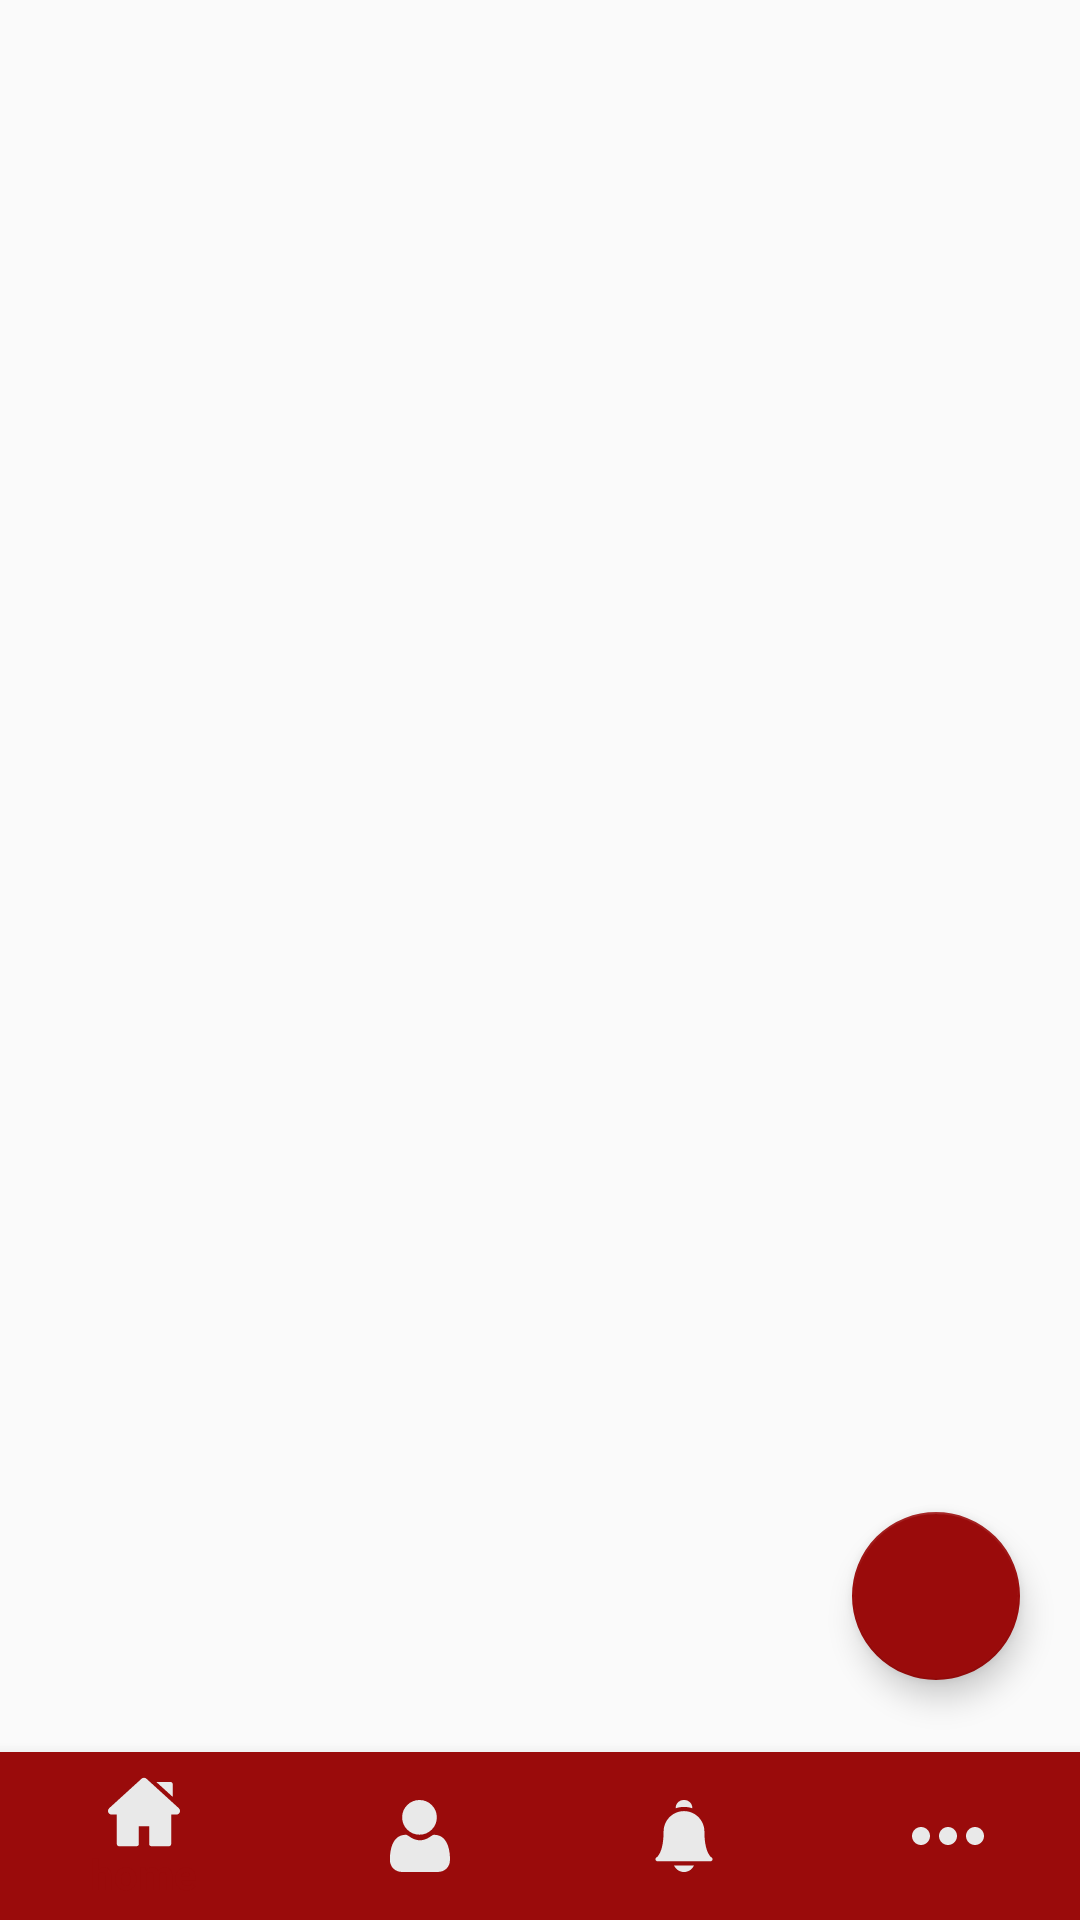

Here is an Android app screen rendered from its layout file. Give the layout XML and the strings, colors and styles it references.
<!-- AndroidManifest.xml: application theme AppTheme -->
<!-- res/layout/activity_home_cycle.xml -->
<?xml version="1.0" encoding="utf-8"?>
<RelativeLayout xmlns:android="http://schemas.android.com/apk/res/android"
    xmlns:app="http://schemas.android.com/apk/res-auto"
    xmlns:tools="http://schemas.android.com/tools"
    android:layout_width="match_parent"
    android:layout_height="match_parent"
    tools:context=".ui.activities.homeCycleActivity.HomeCycleActivity">

    <LinearLayout
        android:layout_width="match_parent"
        android:layout_height="match_parent"
        android:orientation="vertical">

        <FrameLayout
            android:id="@+id/homeContainer"
            android:layout_width="match_parent"
            android:layout_height="0dp"
            android:layout_weight="1" />

        <com.google.android.material.bottomnavigation.BottomNavigationView
            android:id="@+id/homeBottomNav"
            android:layout_width="match_parent"
            android:layout_height="wrap_content"
            android:background="@color/colorPrimary"
            app:itemIconTint="@color/colorWhite"
            app:menu="@menu/bottom_nav_menus" />
    </LinearLayout>

    <com.google.android.material.floatingactionbutton.FloatingActionButton
        android:id="@+id/homeFab"
        android:layout_width="wrap_content"
        android:layout_height="wrap_content"
        android:layout_alignParentRight="true"
        android:layout_alignParentBottom="true"
        android:layout_marginRight="20dp"
        android:layout_marginBottom="80dp"
        android:src="@drawable/ic_add"
        android:tint="@color/colorWhite"
        app:backgroundTint="@color/colorPrimary" />

</RelativeLayout>
<!-- resources referenced by this layout -->
<resources>
  <color name="colorPrimary">#9A0B0B</color>
  <color name="colorWhite">#E9E9E9</color>
  <style name="AppTheme" parent="Theme.AppCompat.Light.NoActionBar">
          
          <item name="colorPrimary">@color/colorPrimary</item>
          <item name="colorPrimaryDark">@color/colorPrimaryDark</item>
          <item name="colorAccent">@color/colorAccent</item>
      </style>
  <color name="colorPrimaryDark">#772904</color>
  <color name="colorAccent">#ED5107</color>
</resources>
